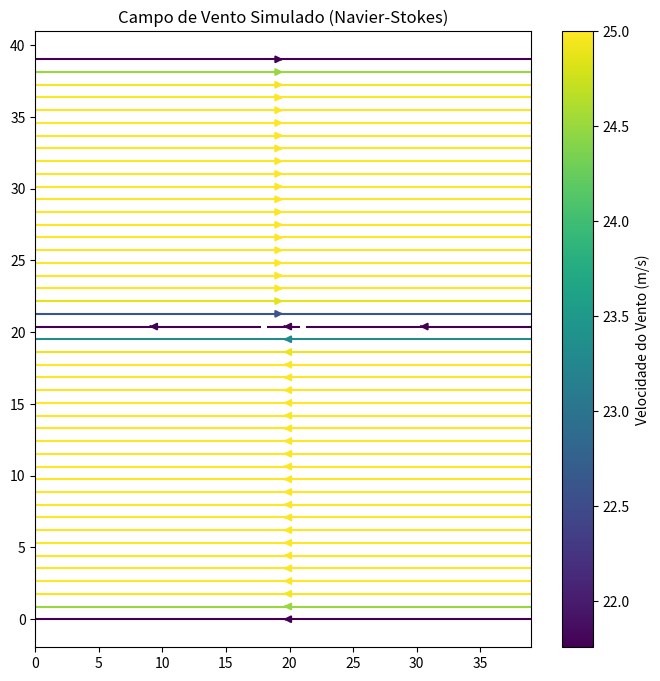

Reproduce this figure in Python.
import numpy as np
import matplotlib.pyplot as plt

"""
MÓDULO DE DINÂMICA DE FLUIDOS COMPUTACIONAL (CFD)
==================================================

Implementa um solucionador numérico para as Equações de Navier-Stokes (2D Incompressível).
Essencial para modelar o movimento do ar na microescala ou mesoescala dentro do modelo regional.

Método: Projeção de Chorin (Fractional Step Method).
1. Advecção-Difusão (Passo Provisório para Velocidade*)
2. Equação de Poisson para Pressão
3. Correção de Velocidade (Projeção)

Equações:
du/dt + (u.nabla)u = -1/rho * grad(p) + nu * laplaciano(u) + F
div(u) = 0

[redacted]
DATA: 2024
"""

class NavierStokesSolver:
    def __init__(self, nx=50, ny=50, lx=10000.0, ly=10000.0, nu=10.0, rho=1.225, dt=1.0):
        """
        Args:
            nx, ny: Pontos de grade.
            lx, ly: Dimensões físicas (metros).
            nu: Viscosidade cinemática (m^2/s).
            rho: Densidade do ar (kg/m^3).
            dt: Passo de tempo (s).
        """
        self.nx = nx
        self.ny = ny
        self.dx = lx / (nx - 1)
        self.dy = ly / (ny - 1)
        self.nu = nu
        self.rho = rho
        self.dt = dt
        
        # Campos (u, v, p)
        self.u = np.zeros((ny, nx))
        self.v = np.zeros((ny, nx))
        self.p = np.zeros((ny, nx))
        
        # Termos forçantes (ex: Coriolis na escala maior, aqui simplificado)
        self.fx = np.zeros((ny, nx))
        self.fy = np.zeros((ny, nx))

    def _laplaciano(self, f):
        """Calcula Laplaciano discreto (diferenças finitas centradas)."""
        lap = (np.roll(f, 1, axis=1) - 2*f + np.roll(f, -1, axis=1)) / self.dx**2 + \
              (np.roll(f, 1, axis=0) - 2*f + np.roll(f, -1, axis=0)) / self.dy**2
        return lap

    def _adveccao(self, f, u, v):
        """Termo não-linear de advecção: -(u * df/dx + v * df/dy)."""
        # Upwind ou centrada? Usando centrada simples para demonstração (instável sem viscosidade alta)
        # Melhor usar Upwind de primeira ordem para estabilidade em código simples
        
        # Vento positivo (fluxo da esquerda/baixo) usa vizinho anterior
        df_dx = np.zeros_like(f)
        df_dy = np.zeros_like(f)
        
        # Discretização Upwind manual
        # X direction
        flux_x_pos = (f - np.roll(f, 1, axis=1)) / self.dx
        flux_x_neg = (np.roll(f, -1, axis=1) - f) / self.dx
        df_dx = np.where(u > 0, flux_x_pos, flux_x_neg)
        
        # Y direction
        flux_y_pos = (f - np.roll(f, 1, axis=0)) / self.dy
        flux_y_neg = (np.roll(f, -1, axis=0) - f) / self.dy
        df_dy = np.where(v > 0, flux_y_pos, flux_y_neg)
        
        term = - (u * df_dx + v * df_dy)
        return term

    def resolver_poisson_pressao(self, div_u_star, nit=50):
        """
        Resolve laplaciano(p) = rho/dt * div(u*) usando Jacobi Iterativo.
        Computacionalmente intensivo (simula carga de HPC).
        """
        rhs = (self.rho / self.dt) * div_u_star
        p_new = np.zeros_like(self.p)
        
        for _ in range(nit):
            p_new[1:-1, 1:-1] = (
                (self.p[1:-1, 2:] + self.p[1:-1, :-2]) * self.dy**2 +
                (self.p[2:, 1:-1] + self.p[:-2, 1:-1]) * self.dx**2 -
                rhs[1:-1, 1:-1] * self.dx**2 * self.dy**2
            ) / (2 * (self.dx**2 + self.dy**2))
            
            # Condições de Contorno (Neumann dp/dn = 0 nas paredes)
            p_new[:, 0] = p_new[:, 1]
            p_new[:, -1] = p_new[:, -2]
            p_new[0, :] = p_new[1, :]
            p_new[-1, :] = p_new[-2, :]
            
            self.p = p_new.copy()
            
    def passo_tempo(self):
        """Executa um passo completo do algoritmo de projeção."""
        
        # 1. Passo Provisório (Tentativa de velocidade sem pressão)
        # u* = u + dt * (Advecção + Difusão + Forças)
        adv_u = self._adveccao(self.u, self.u, self.v)
        dif_u = self.nu * self._laplaciano(self.u)
        u_star = self.u + self.dt * (adv_u + dif_u + self.fx)
        
        adv_v = self._adveccao(self.v, self.u, self.v)
        dif_v = self.nu * self._laplaciano(self.v)
        v_star = self.v + self.dt * (adv_v + dif_v + self.fy)
        
        # Condições de Contorno de u*, v* (Paredes fechadas ou periódico?)
        # Vamos assumir periódico para simplificar índices
        
        # 2. Equação de Poisson para Pressão
        # div(u*)
        div_u_star = (np.roll(u_star, -1, axis=1) - np.roll(u_star, 1, axis=1)) / (2*self.dx) + \
                     (np.roll(v_star, -1, axis=0) - np.roll(v_star, 1, axis=0)) / (2*self.dy)
                     
        self.resolver_poisson_pressao(div_u_star)
        
        # 3. Correção de Velocidade (Projeção)
        # u_new = u* - dt/rho * grad(p)
        dp_dx = (np.roll(self.p, -1, axis=1) - np.roll(self.p, 1, axis=1)) / (2*self.dx)
        dp_dy = (np.roll(self.p, -1, axis=0) - np.roll(self.p, 1, axis=0)) / (2*self.dy)
        
        self.u = u_star - (self.dt / self.rho) * dp_dx
        self.v = v_star - (self.dt / self.rho) * dp_dy
        
        return self.u, self.v, self.p

# ==============================================================================
# SELF-TEST (SIMULAÇÃO DE CAVITY FLOW OU VENTO REGIONAL)
# ==============================================================================
if __name__ == "__main__":
    print("Iniciando Solucionador Navier-Stokes 2D (Modo HPC)...")
    
    # Grade de Mesoscala (50km x 50km)
    solver = NavierStokesSolver(nx=40, ny=40, lx=50000, ly=50000, nu=500.0, dt=10.0)
    
    # Condição Inicial: Vento cisalhado ou vórtice
    Y, X = np.mgrid[0:solver.ny, 0:solver.nx]
    
    # Adicionar uma força (Vento geostrófico impulsionando)
    # Forçar vento oeste no topo, leste em baixo
    solver.fx = np.where(Y > solver.ny/2, 0.05, -0.05) 
    
    print("Iterando no tempo (50 passos)...")
    energia_cinetica = []
    
    for t in range(50):
        if t % 10 == 0: print(f"Passo {t}...")
        u, v, p = solver.passo_tempo()
        kinetic = np.sum(0.5 * solver.rho * (u**2 + v**2))
        energia_cinetica.append(kinetic)
        
    print("Simulação concluída.")
    print(f"Energia Cinética Final: {energia_cinetica[-1]:.2e} Joules")
    
    # Visualização do Campo de Vento
    plt.figure(figsize=(8, 8))
    strm = plt.streamplot(X, Y, u, v, color=np.sqrt(u**2 + v**2), cmap='viridis', density=1.5)
    plt.colorbar(strm.lines, label='Velocidade do Vento (m/s)')
    plt.title('Campo de Vento Simulado (Navier-Stokes)')
    print("Gráfico de fluxo gerado.")
